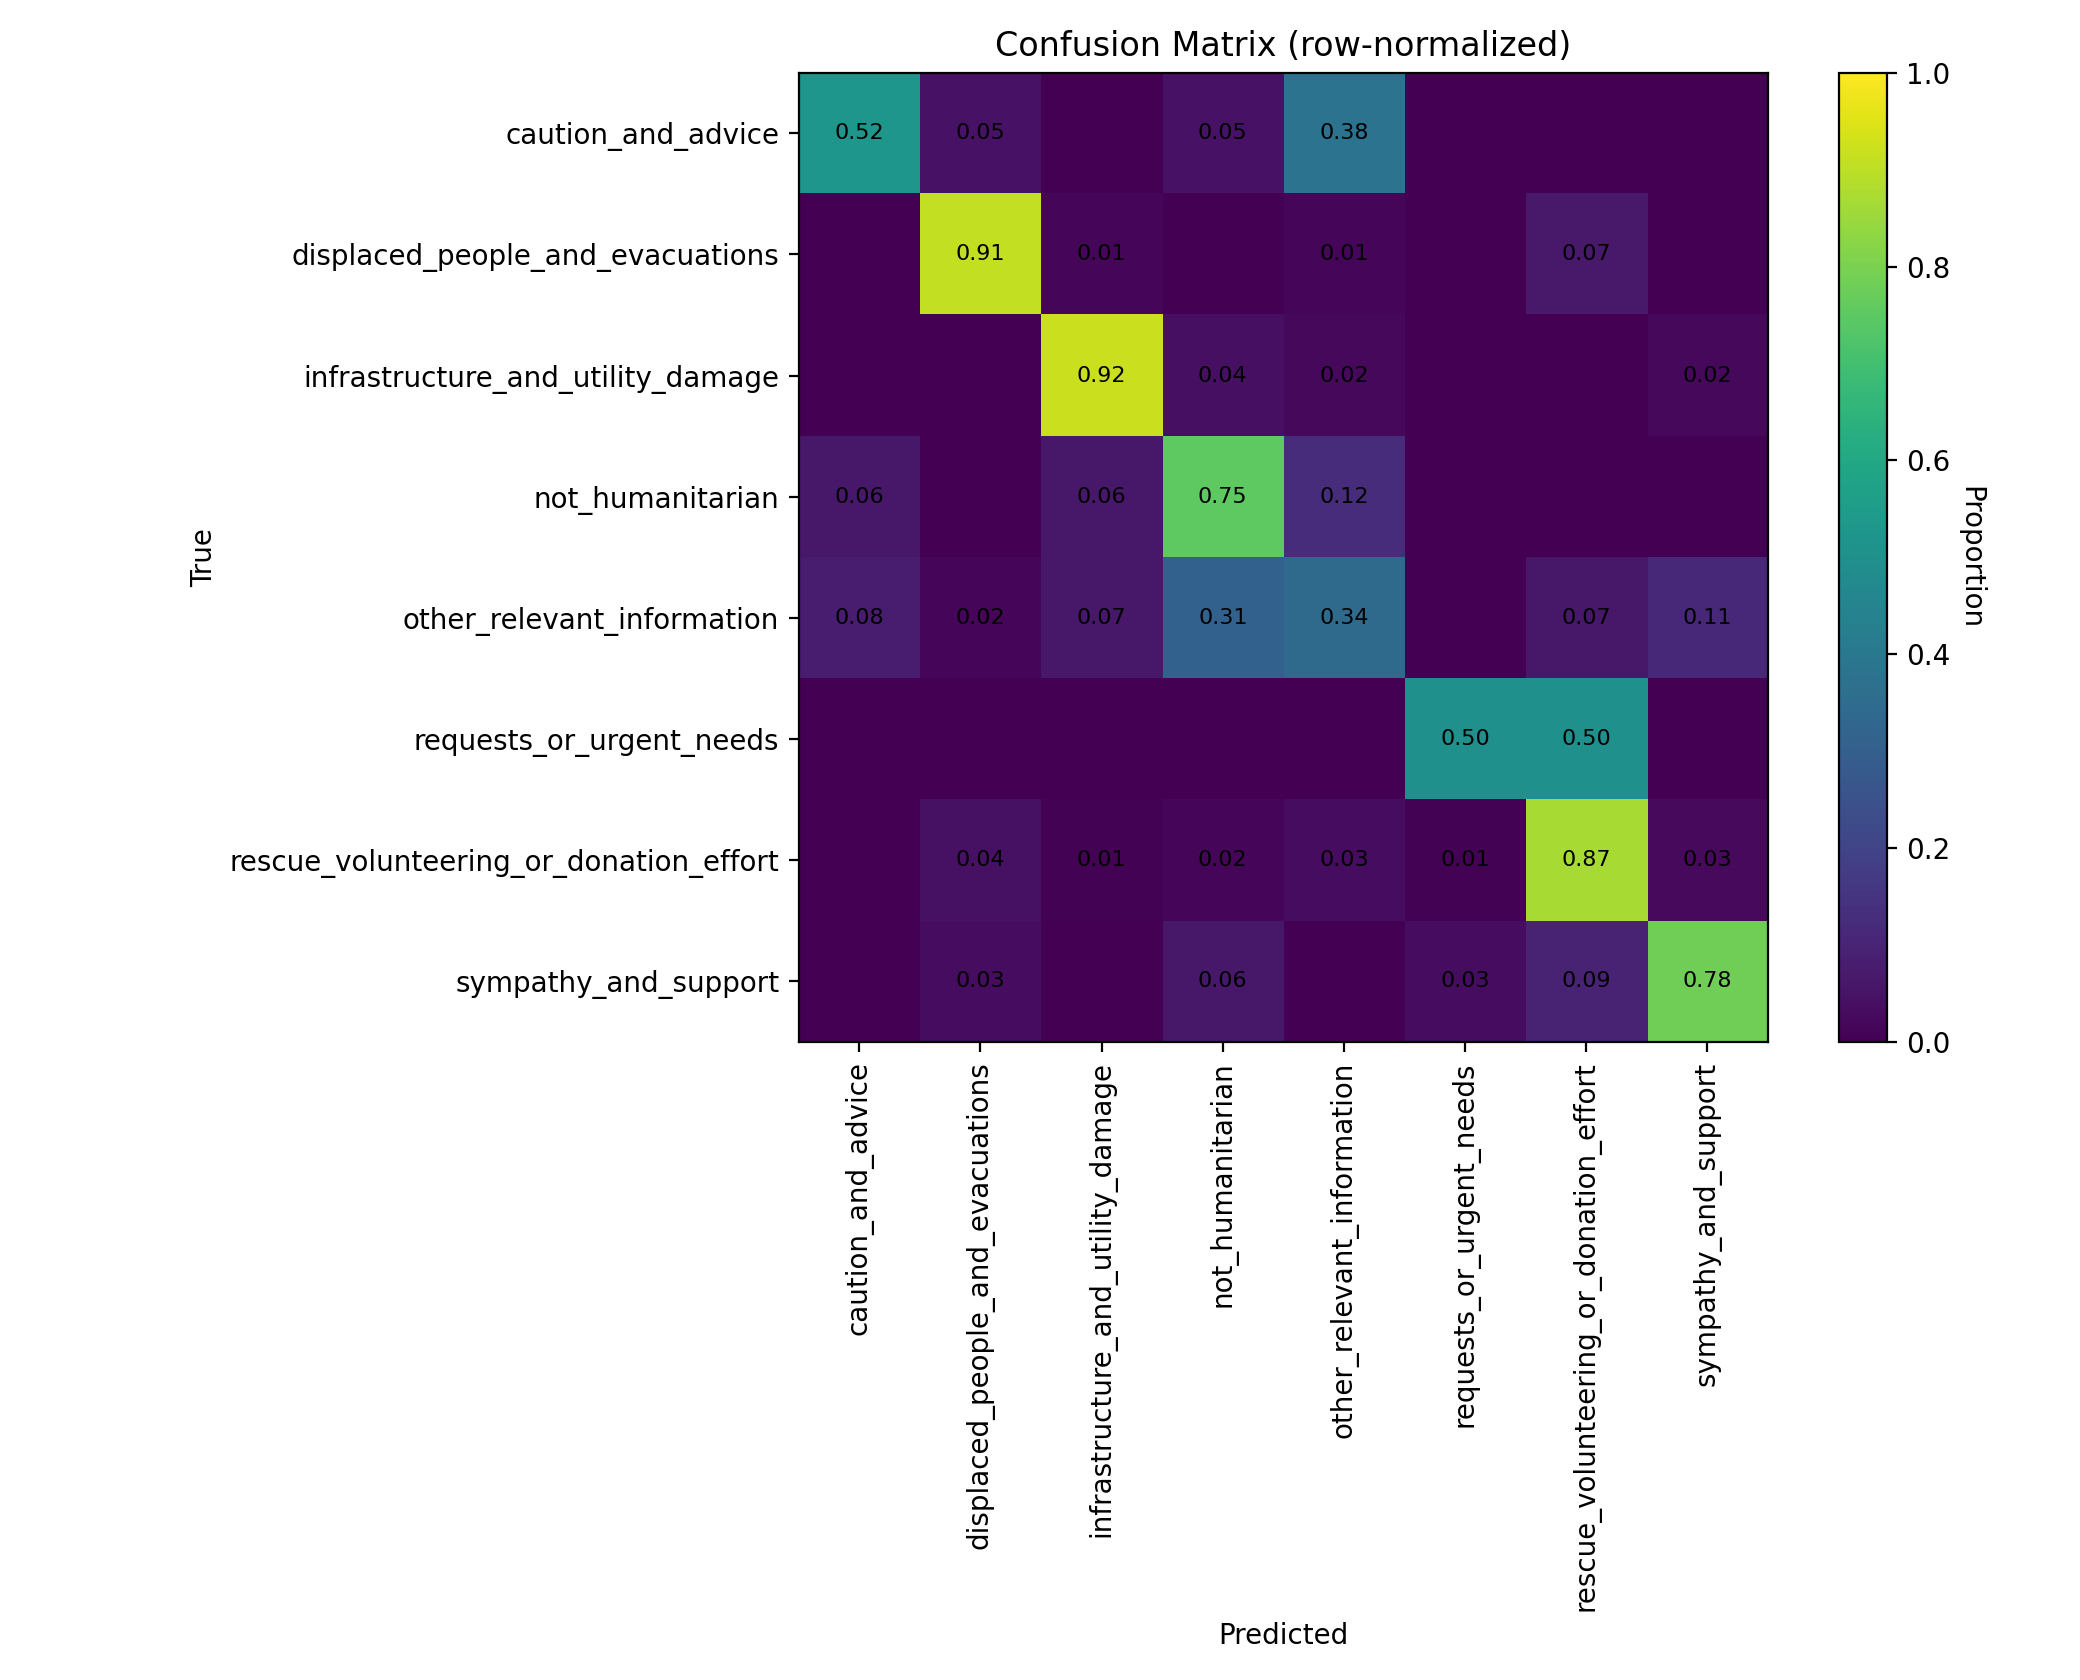

Source data for this figure (header and first rows):
class_label, caution_and_advice, displaced_people_and_evacuations, infrastructure_and_utility_damage, not_humanitarian, other_relevant_information, requests_or_urgent_needs, rescue_volunteering_or_donation_effort, sympathy_and_support
caution_and_advice, 0.5238, 0.04762, 0.0, 0.04762, 0.381, 0.0, 0.0, 0.0
displaced_people_and_evacuations, 0.0, 0.9067, 0.01333, 0.0, 0.01333, 0.0, 0.06667, 0.0
infrastructure_and_utility_damage, 0.0, 0.0, 0.92, 0.04, 0.02, 0.0, 0.0, 0.02
not_humanitarian, 0.0625, 0.0, 0.0625, 0.75, 0.125, 0.0, 0.0, 0.0
other_relevant_information, 0.08197, 0.01639, 0.06557, 0.3115, 0.3443, 0.0, 0.06557, 0.1148
requests_or_urgent_needs, 0.0, 0.0, 0.0, 0.0, 0.0, 0.5, 0.5, 0.0
rescue_volunteering_or_donation_effort, 0.0, 0.04301, 0.005376, 0.01613, 0.03226, 0.005376, 0.871, 0.02688
sympathy_and_support, 0.0, 0.03125, 0.0, 0.0625, 0.0, 0.03125, 0.09375, 0.7812
